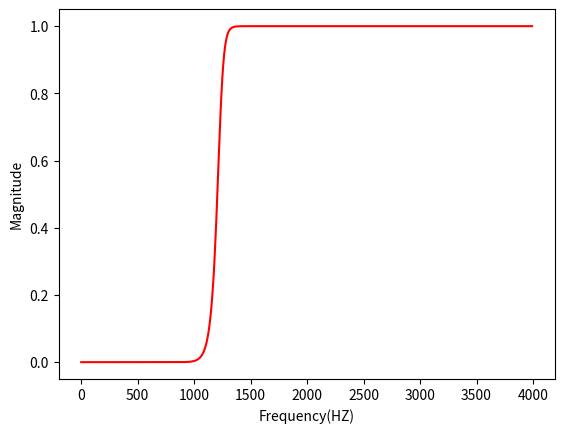
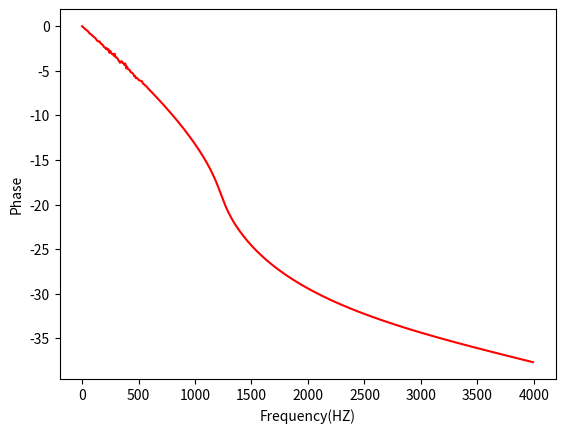
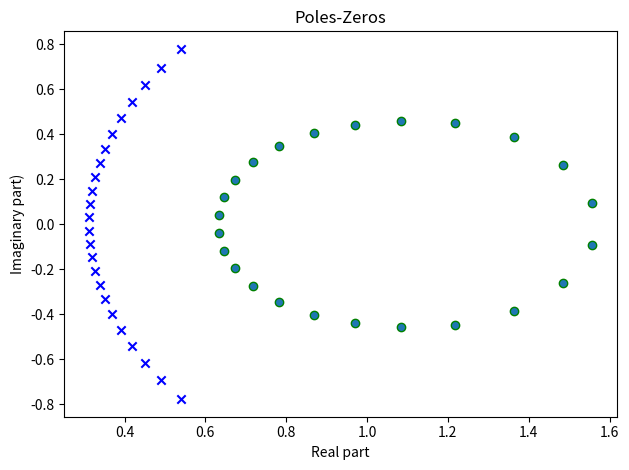

Python code for these plots, in order:
import numpy as np
import scipy.signal as sig
import matplotlib.pyplot as plt
fs = 8000
[n, w] = sig.buttord(1200 / 4000, 1500 / 4000, 1, 50)
[b, a] = sig.butter(n, w, btype='highpass')
w, h = sig.freqz(b, a, 512, fs=fs)
z, p, k = sig.tf2zpk(b, a)
plt.figure(1)
plt.plot(w, np.abs(h),'r')
plt.xlabel('Frequency(HZ)')
plt.ylabel('Magnitude')
plt.figure(2)
plt.plot(w, np.unwrap(np.angle(h)),'r')
plt.xlabel('Frequency(HZ)')
plt.ylabel('Phase')
plt.figure(3)
plt.scatter(np.real(z), np.imag(z), marker='o', edgecolors='g')
plt.scatter(np.real(p), np.imag(p), marker='x', color='b')
plt.title('Poles-Zeros')
plt.xlabel('Real part')
plt.ylabel('Imaginary part)')
plt.tight_layout()
plt.show()